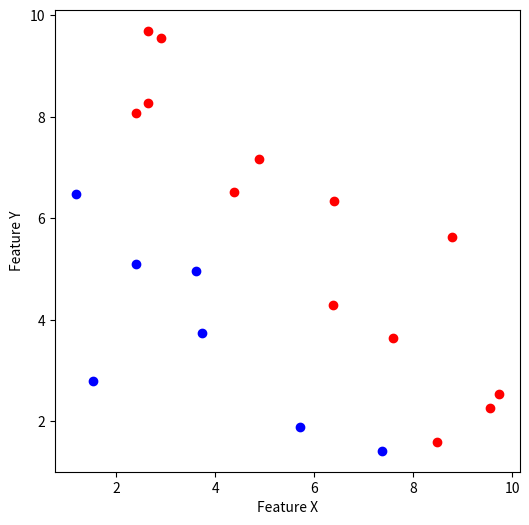

Write the Python code that produced this figure.
import numpy as np 
import matplotlib.pyplot as plt

np.random.seed(42)
X=np.random.uniform(1,10,20)
Y=np.random.uniform(1,10,20)

classes = np.where(X + Y > 10, 1,0)
#if X+Y>10 then Red (class 1) else Blue (class 0)

plt.figure(figsize =(6,6))
plt.scatter(X[classes == 0] , Y[classes == 0] ,color="blue",label='Class 0 (Blue)')
plt.scatter(X[classes == 1], Y[classes == 1], color='red', label='Class 1 (Red)')

plt.xlabel("Feature X")
plt.ylabel("Feature Y")
plt.show()
